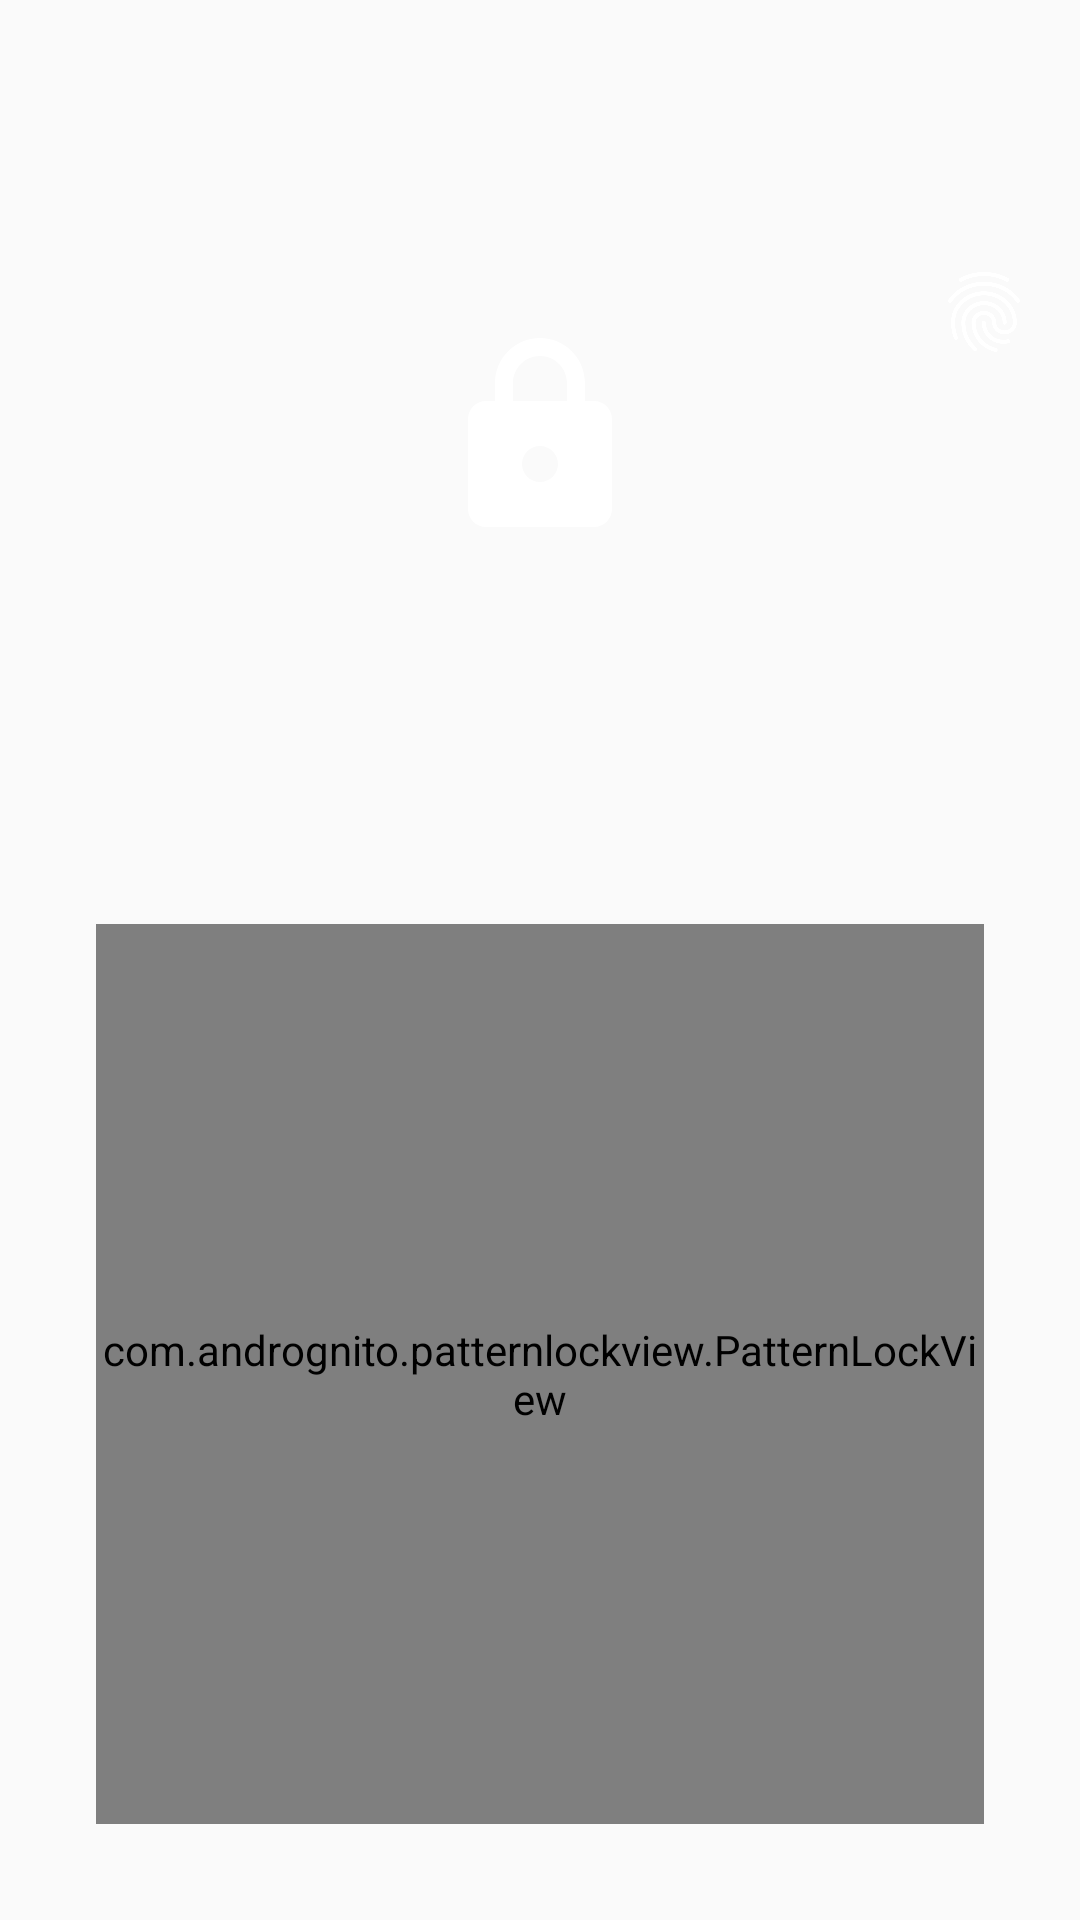

Android layout source for this screen:
<!-- AndroidManifest.xml: application theme AppTheme -->
<!-- res/layout/activity_overlay_validation.xml -->
<?xml version="1.0" encoding="utf-8"?>
<layout>

    <data>

        <variable
            name="viewState"
            type="com.momentolabs.app.security.applocker.ui.overlay.OverlayViewState" />
    </data>

    <RelativeLayout xmlns:android="http://schemas.android.com/apk/res/android"
        xmlns:app="http://schemas.android.com/apk/res-auto"
        android:id="@+id/layoutOverlayMain"
        android:layout_width="match_parent"
        android:layout_height="match_parent"
        android:background="@drawable/bg_gradient_main"
        android:orientation="vertical">

        <RelativeLayout
            android:layout_width="match_parent"
            android:layout_height="match_parent"
            android:layout_above="@+id/textViewPrompt"
            android:layout_marginTop="72dp">

            <androidx.appcompat.widget.AppCompatImageView
                android:id="@+id/avatarLock"
                android:layout_width="72dp"
                android:layout_height="72dp"
                android:layout_centerInParent="true"
                android:layout_marginTop="56dp"
                app:srcCompat="@drawable/ic_round_lock_24px" />


            <androidx.appcompat.widget.AppCompatImageView
                android:layout_width="64dp"
                android:layout_height="64dp"
                android:layout_alignParentRight="true"
                android:padding="@dimen/margin_16dp"
                android:visibility="@{viewState.fingerPrintIconVisibility}"
                app:srcCompat="@drawable/ic_round_fingerprint_24px" />

        </RelativeLayout>

        <androidx.appcompat.widget.AppCompatTextView
            android:id="@+id/textViewPrompt"
            android:layout_width="wrap_content"
            android:layout_height="wrap_content"
            android:layout_above="@+id/patternLockView"
            android:layout_centerHorizontal="true"
            android:layout_marginLeft="@dimen/margin_32dp"
            android:layout_marginTop="@dimen/margin_16dp"
            android:layout_marginRight="@dimen/margin_32dp"
            android:layout_marginBottom="@dimen/margin_16dp"
            android:fontFamily="@font/avenir_medium"
            android:gravity="center"
            android:text="@{viewState.getPromptMessage(context)}"
            android:textColor="@color/white"
            android:textSize="@dimen/text_size_medium" />

        <com.andrognito.patternlockview.PatternLockView
            android:id="@+id/patternLockView"
            android:layout_width="match_parent"
            android:layout_height="300dp"
            android:layout_alignParentBottom="true"
            android:layout_centerHorizontal="true"
            android:layout_margin="@dimen/margin_32dp"
            app:aspectRatio="square"
            app:dotNormalSize="16dp"
            app:dotSelectedSize="24dp"
            app:inStealthMode="@{viewState.isHiddenDrawingMode}"
            app:pathWidth="6dp" />


    </RelativeLayout>

</layout>
<!-- resources referenced by this layout -->
<resources>
  <dimen name="margin_16dp">16dp</dimen>
  <dimen name="margin_32dp">32dp</dimen>
  <dimen name="text_size_medium">18sp</dimen>
  <!-- drawable ic_round_fingerprint_24px: vector/xml drawable (drawable, 2332 chars, omitted) -->
  <!-- drawable ic_round_lock_24px (drawable) -->
  <vector xmlns:android="http://schemas.android.com/apk/res/android"
      android:width="24dp"
      android:height="24dp"
      android:viewportWidth="24"
      android:viewportHeight="24">
    <path
        android:fillColor="#FFFFFF"
        android:pathData="M18,8h-1L17,6c0,-2.76 -2.24,-5 -5,-5S7,3.24 7,6v2L6,8c-1.1,0 -2,0.9 -2,2v10c0,1.1 0.9,2 2,2h12c1.1,0 2,-0.9 2,-2L20,10c0,-1.1 -0.9,-2 -2,-2zM12,17c-1.1,0 -2,-0.9 -2,-2s0.9,-2 2,-2 2,0.9 2,2 -0.9,2 -2,2zM9,8L9,6c0,-1.66 1.34,-3 3,-3s3,1.34 3,3v2L9,8z"/>
  </vector>
  <style name="AppTheme" parent="Theme.AppCompat.Light.NoActionBar">
          <item name="colorPrimary">@color/colorPrimary</item>
          <item name="colorPrimaryDark">@color/colorPrimaryDark</item>
          <item name="colorAccent">@color/colorAccent</item>
          <item name="android:windowAnimationStyle">@null</item>
          <item name="bottomSheetDialogTheme">@style/BaseBottomSheetDialogTheme</item>
      </style>
  <color name="colorPrimary">#45BA82</color>
  <color name="colorPrimaryDark">#2E9666</color>
  <color name="colorAccent">#45BA82</color>
  <style name="BaseBottomSheetDialogTheme" parent="Theme.Design.Light.BottomSheetDialog">
          <item name="bottomSheetStyle">@style/BaseBottomSheetDialogModal</item>
      </style>
  <style name="BaseBottomSheetDialogModal" parent="Widget.Design.BottomSheet.Modal">
          <item name="android:background">@android:color/transparent</item>
      </style>
  <!-- not gathered from this repository: default colours our renderer supplied (Android Studio template values) -->
  <color name="white">#FFFFFFFF</color>
</resources>
